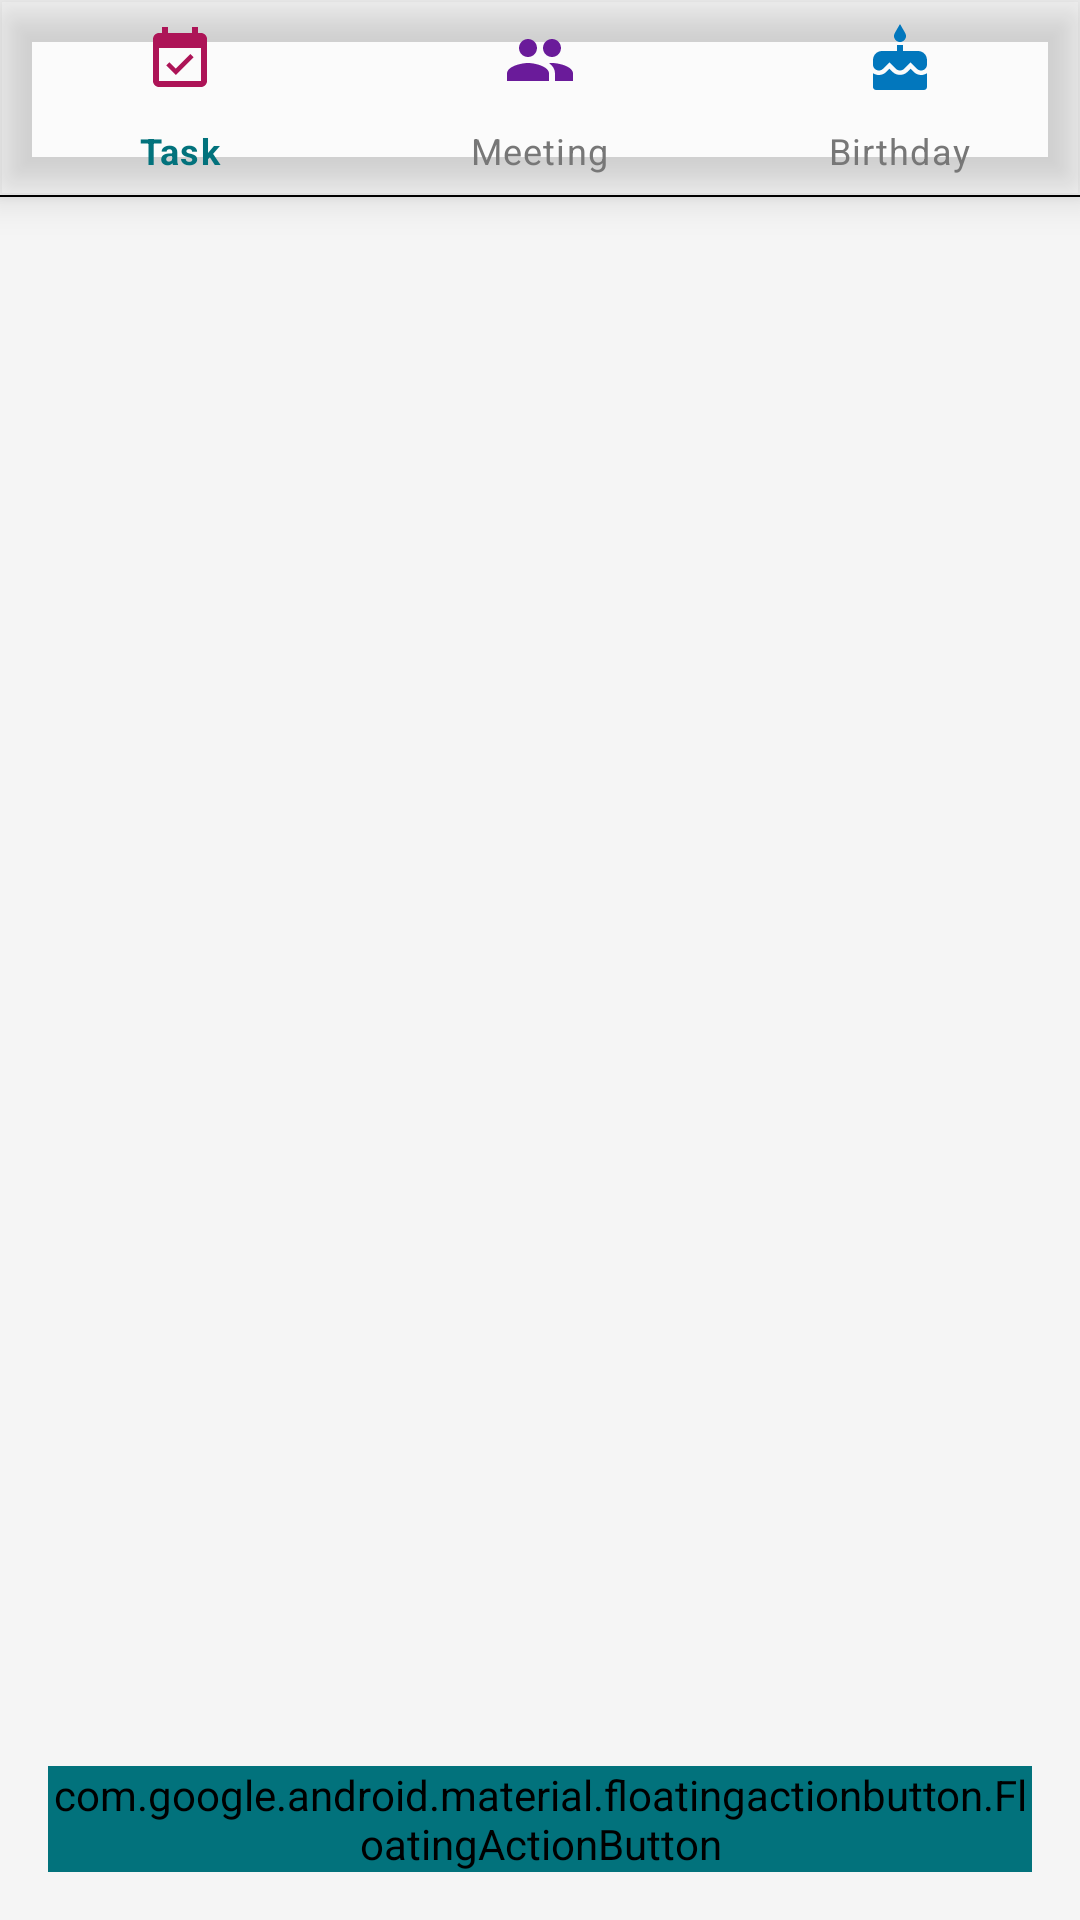

Write the Android layout XML for this screen, with the resource values it uses.
<!-- AndroidManifest.xml: application theme AppTheme -->
<!-- res/layout/activity_bottom_navigation.xml -->
<?xml version="1.0" encoding="utf-8"?>
<androidx.coordinatorlayout.widget.CoordinatorLayout xmlns:android="http://schemas.android.com/apk/res/android"
    xmlns:app="http://schemas.android.com/apk/res-auto"
    xmlns:tools="http://schemas.android.com/tools"
    android:layout_width="match_parent"
    android:layout_height="match_parent"
    tools:context=".BottomNavigationActivity" >

    <LinearLayout
        android:layout_width="match_parent"
        android:layout_height="match_parent"
        android:orientation="vertical">

        <com.google.android.material.bottomnavigation.BottomNavigationView
            android:id="@+id/bottom_navigation"
            android:layout_width="match_parent"
            android:layout_height="65dp"
            android:background="@color/colorCalendar"
            android:isScrollContainer="false"
            android:soundEffectsEnabled="true"
            app:itemHorizontalTranslationEnabled="false"
            app:itemIconTint="@drawable/bottom_nav_item_colors"
            app:itemTextColor="@color/bottom_nav_item_text"
            app:labelVisibilityMode="labeled"
            app:menu="@menu/bottom_navigation_menu"
            app:theme="@style/Theme.MaterialComponents.Light">

        </com.google.android.material.bottomnavigation.BottomNavigationView>

        <View
            android:id="@+id/view_dividerNav"
            android:layout_width="match_parent"
            android:layout_height="0.5dp"
            android:background="@color/colorText_black" />

        <FrameLayout
            android:id="@+id/fragment_container"
            android:layout_width="match_parent"
            android:layout_height="match_parent"
            android:background="@color/colorBackgroundActivity" />

    </LinearLayout>

    <com.google.android.material.floatingactionbutton.FloatingActionButton
        android:id="@+id/floatingActionButton_addEvent"
        style="@style/Widget.MaterialComponents.FloatingActionButton"
        android:layout_width="wrap_content"
        android:layout_height="wrap_content"
        android:layout_gravity="bottom|end"
        android:layout_margin="16dp"
        android:backgroundTint="@color/colorAccent"
        android:src="@drawable/ic_done_black_24dp"
        android:tint="#FFFFFF"
        app:backgroundTint="#666666"
        app:borderWidth="0.5dp"
        app:fabCustomSize="60dp"
        app:fabSize="auto"
        app:maxImageSize="40dp"
        app:rippleColor="@color/fabRippleColor" />

</androidx.coordinatorlayout.widget.CoordinatorLayout>
<!-- resources referenced by this layout -->
<resources>
  <color name="colorAccent">#02727C</color>
  <color name="colorBackgroundActivity">#77EEEEEE</color>
  <color name="colorCalendar">#19FFFFFF</color>
  <color name="colorText_black">#000000</color>
  <color name="fabRippleColor">#AED0D3</color>
  <style name="AppTheme" parent="Theme.AppCompat.Light.NoActionBar">
          
          <item name="colorPrimary">@color/colorPrimary</item>
          <item name="colorPrimaryDark">@color/colorPrimaryDark</item>
          <item name="colorAccent">@color/colorAccent</item>
          <item name="android:textColorHint">#999999</item>
  
          <item name="bottomSheetDialogTheme">@style/AppBottomSheetDialogTheme</item>
          <item name="popupMenuStyle">@style/MyPopUpTheme</item>
          <item name="android:datePickerStyle">@style/MyDatePicker</item>
      </style>
  <color name="colorPrimary">#02727C</color>
  <color name="colorPrimaryDark">#02727C</color>
  <style name="AppBottomSheetDialogTheme" parent="Theme.Design.Light.BottomSheetDialog">
          <item name="bottomSheetStyle">@style/AppModalStyle</item>
      </style>
  <style name="MyPopUpTheme" parent="@style/ThemeOverlay.AppCompat.Light">
          <item name="android:colorBackground">@color/colorBackgroundDialog</item>
          <item name="android:textColor">@color/colorText_black</item>
          <item name="tint">@color/colorText_black</item>
      </style>
  <style name="MyDatePicker" parent="Theme.AppCompat.Light.Dialog.Alert">
          <item name="colorControlNormal">@color/colorAccent</item>
          <item name="android:textColorPrimary">@color/colorText_black</item>
      </style>
  <style name="AppModalStyle" parent="Widget.Design.BottomSheet.Modal">
          <item name="android:background">@drawable/rounded_bottomsheet</item>
      </style>
  <color name="colorBackgroundDialog">#FFFFFF</color>
  <!-- drawable rounded_bottomsheet (drawable) -->
  <?xml version="1.0" encoding="utf-8"?>
  <shape xmlns:android="http://schemas.android.com/apk/res/android"
      android:shape="rectangle">
      <corners
          android:topRightRadius="25dp"
          android:topLeftRadius="25dp" />
      <solid
          android:color="@color/colorBackgroundDialog"/>
  </shape>
</resources>
